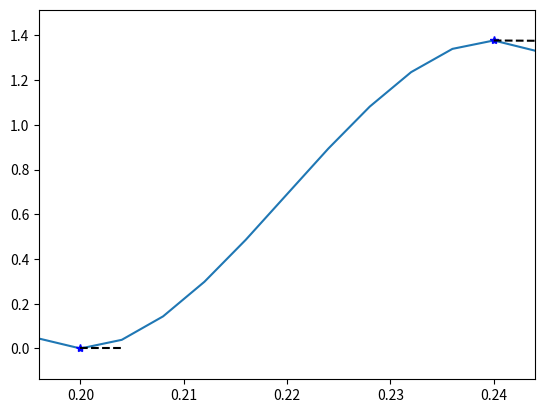

The matplotlib source for this figure:
#!/usr/bin/env python2
import numpy as np
import numpy.linalg as LA
import matplotlib.pyplot as plt

def calculate_cuver(DT, spline_factors, pos_boundary,
                    vel_boundary=False, time_attr=0, t_offset=0):
    # print('DT', DT)
    # print('spline_factors', spline_factors)
    # print('pos_boundary', pos_boundary)
    # print('vel_boundary', vel_boundary)
    # print('time_attr', time_attr)
    # print('t_offset', t_offset)
    
    DIM=spline_factors.shape[0]
    
    DT = time_attr/10
    
    n_points = 30
    pos_sample = np.zeros((DIM, n_points))
    t_sample = np.zeros((n_points))

    for ii in range(n_points):
        t = ii*DT - n_points/3.0*DT
        pos_next = (spline_factors[:,0] + spline_factors[:,1]*t
                        + spline_factors[:,2]*t**2+ spline_factors[:,3]*t**3)

        t_sample[ii] = t
        pos_sample[:,ii] = pos_next

    plt.subplots()
    for ii in range(DIM):
        plt.subplot(DIM, 1, ii+1)
        plt.plot(t_sample + t_offset, pos_sample[ii,:])
        plt.plot(t_offset, pos_boundary[ii,0], 'b*')
        plt.plot(t_offset+time_attr, pos_boundary[ii,1], 'b*')
        if not type(vel_boundary)==bool:
            plt.plot([t_offset, t_offset+DT],
                     [pos_boundary[ii,0], pos_boundary[ii,0]+vel_boundary[ii,0]*DT],
                      'k--')
            plt.plot([t_offset+time_attr, t_offset+time_attr+DT],
                     [pos_boundary[ii,1], pos_boundary[ii,1]+vel_boundary[ii,1]*DT],
                      'k--')
            
            
        rat = 0.1
        plt.xlim([t_offset-time_attr*rat, t_offset+time_attr*(1+rat)])

        dx_min = 1
        dx = np.max([np.abs(pos_boundary[ii,0] - pos_boundary[ii,1]), dx_min])
        plt.ylim([np.min(pos_boundary[ii,:])-dx*rat,
                  np.max(pos_boundary[ii,:])+dx*rat])

            
    plt.ion()
    plt.show()


    # vel = (pos_next - pos_boundary[:, 0])/dt


def __main__():
    simuCase = 1
    if simuCase==0:
        pos_boundary = np.array([[0, 0]])
        vel_boundary = np.array([[1, 1]])

        time_next_attr = 1
        time = 0

    elif simuCase==1:
        pos_boundary = np.array([[0., 1.37727118]])
        vel_boundary = np.array([[ 0., -0.3188507]])

        time_next_attr = 0.01+0.04
        time = 0.2

    DT = 0.04

    spline_factors = np.zeros((1,4))
    
    N_JOINTS = 1

    spline_factors[:, 0] = pos_boundary[:, 0]
    spline_factors[:, 1] = vel_boundary[:, 0]

    # import pdb; pdb.set_trace()
    # Time to next goal
    dt = np.max([time_next_attr - time, DT*1.0])
    print('dt_spline', dt)
    print('pos_boundary', pos_boundary)
    print('vel_boundary', vel_boundary)

    c_matr = np.array(([[dt**2, dt**3],
                        [2*dt, 3*dt**2]]))
    c_matr_inv = LA.inv(c_matr)

    for ii in range(N_JOINTS):
        c_vect = np.array(([pos_boundary[ii, 1]-spline_factors[ii,0]-spline_factors[ii,1]*dt, vel_boundary[ii, 1]-spline_factors[ii,1]]))

        c_vect = c_matr_inv.dot(c_vect)
        spline_factors[ii,2] = c_vect[0]
        spline_factors[ii,3] = c_vect[1]
    print('matr', c_matr)
    print('inv', c_matr_inv)
    print('vect', c_vect)
    print('spline factors', spline_factors)

    calculate_cuver(DT, spline_factors, pos_boundary, vel_boundary, time_attr=dt, t_offset=time)

__main__()
